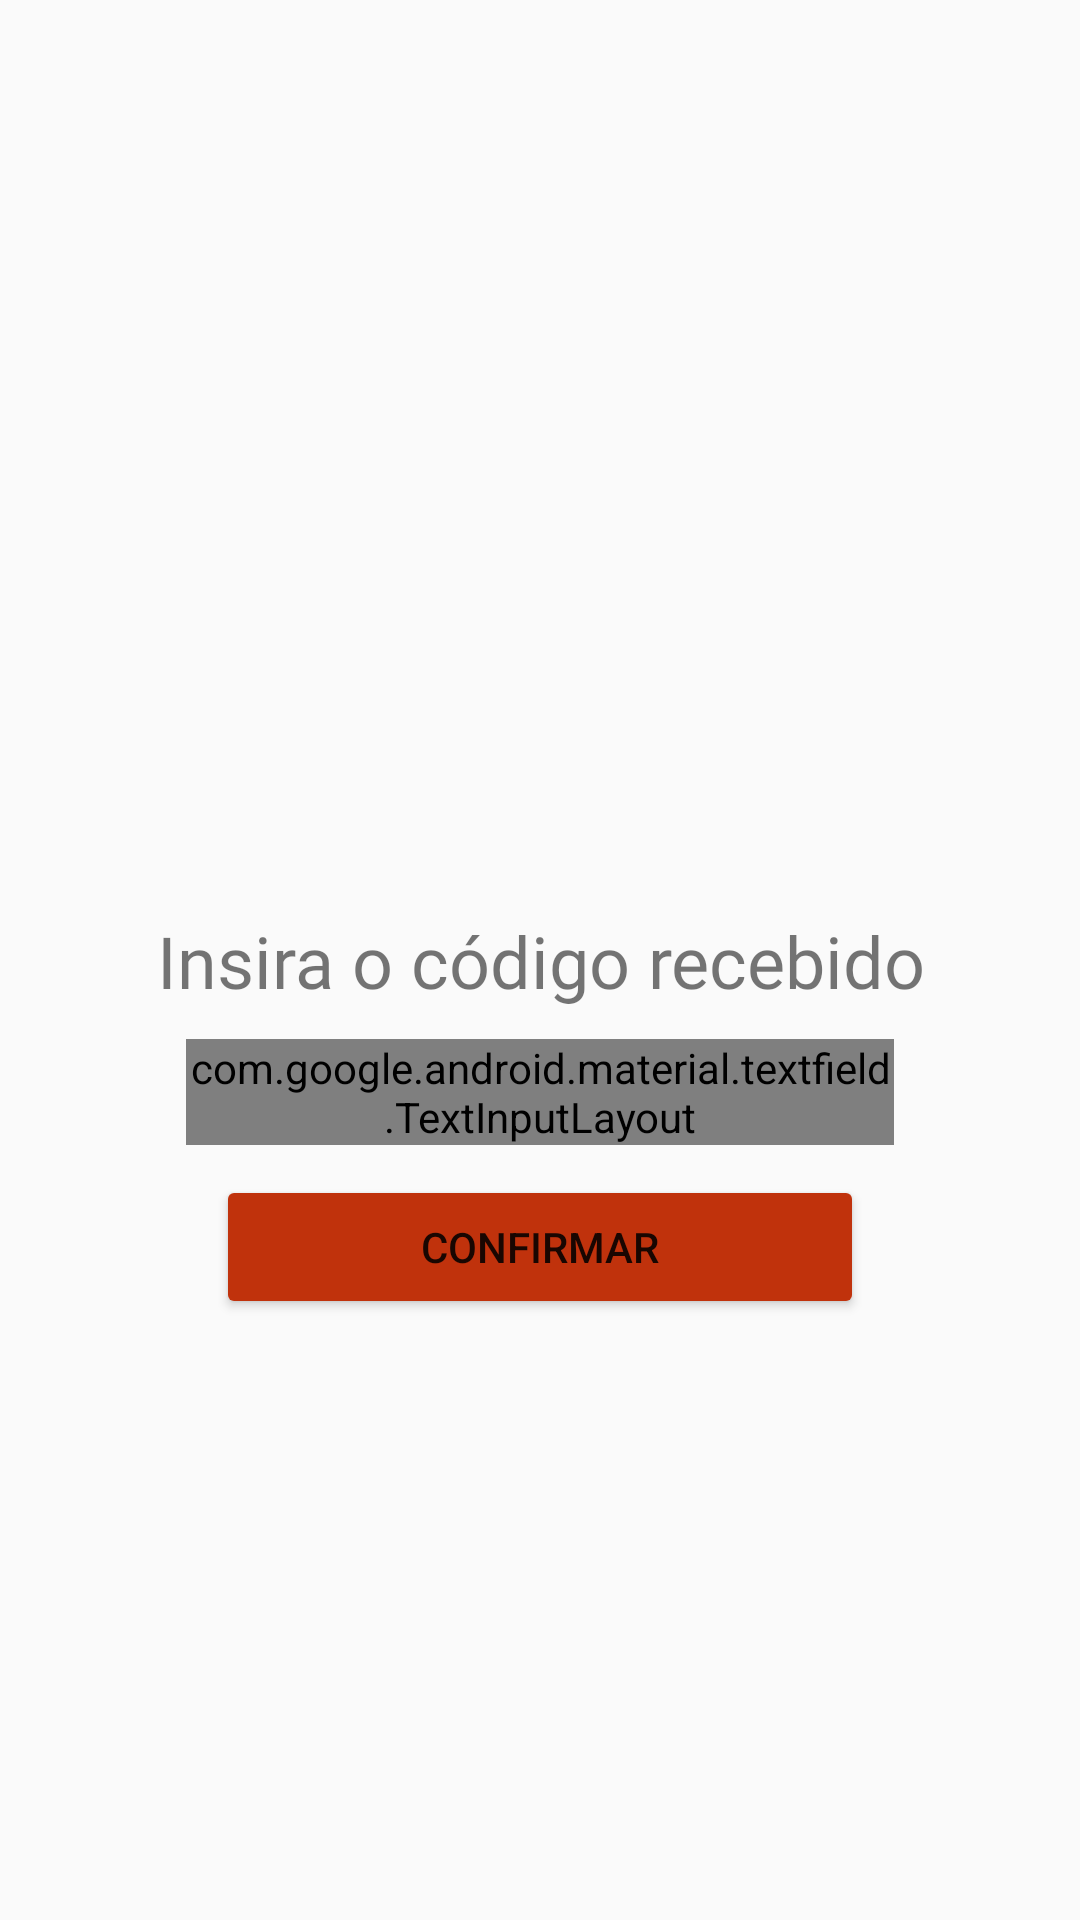

Layout XML and referenced resources for this Android screen:
<!-- AndroidManifest.xml: application theme Theme.AppCompat.Light.NoActionBar -->
<!-- res/layout/validation_fragment.xml -->
<?xml version="1.0" encoding="utf-8"?>
<androidx.constraintlayout.widget.ConstraintLayout xmlns:android="http://schemas.android.com/apk/res/android"
    xmlns:app="http://schemas.android.com/apk/res-auto"
    android:layout_width="match_parent"
    android:layout_height="match_parent">

    <TextView
        android:id="@+id/smsCodeTitle"
        android:layout_width="wrap_content"
        android:layout_height="wrap_content"
        android:fontFamily="@font/roboto_regular"
        android:gravity="center"
        android:text="@string/smsCodeTitle_description"
        android:textSize="24sp"
        app:layout_constraintBottom_toBottomOf="parent"
        app:layout_constraintEnd_toEndOf="parent"
        app:layout_constraintStart_toStartOf="parent"
        app:layout_constraintTop_toTopOf="parent" />

    <com.google.android.material.textfield.TextInputLayout
        android:id="@+id/smsCodeTextInput"
        style="@style/Widget.MaterialComponents.TextInputLayout.OutlinedBox"
        android:layout_width="0dp"
        android:layout_height="wrap_content"
        android:layout_margin="10dp"
        app:boxCornerRadiusBottomEnd="5dp"
        app:boxCornerRadiusBottomStart="5dp"
        app:boxCornerRadiusTopEnd="5dp"
        app:boxCornerRadiusTopStart="5dp"
        app:layout_constraintEnd_toEndOf="@id/smsCodeTitle"
        app:layout_constraintStart_toStartOf="@id/smsCodeTitle"
        app:layout_constraintTop_toBottomOf="@id/smsCodeTitle">

        <com.google.android.material.textfield.TextInputEditText
            android:layout_width="match_parent"
            android:layout_height="wrap_content"
            android:ellipsize="end"
            android:maxLines="1" />

    </com.google.android.material.textfield.TextInputLayout>

    <Button
        android:id="@+id/confirmButton"
        android:layout_width="0dp"
        android:layout_height="wrap_content"
        android:layout_margin="10dp"
        android:backgroundTint="#C0320C"
        android:text="@string/confirmButton_description"
        app:layout_constraintEnd_toEndOf="@id/smsCodeTextInput"
        app:layout_constraintStart_toStartOf="@id/smsCodeTextInput"
        app:layout_constraintTop_toBottomOf="@id/smsCodeTextInput" />
</androidx.constraintlayout.widget.ConstraintLayout>
<!-- resources referenced by this layout -->
<resources>
  <string name="confirmButton_description">Confirmar</string>
  <string name="smsCodeTitle_description">Insira o código recebido</string>
</resources>
